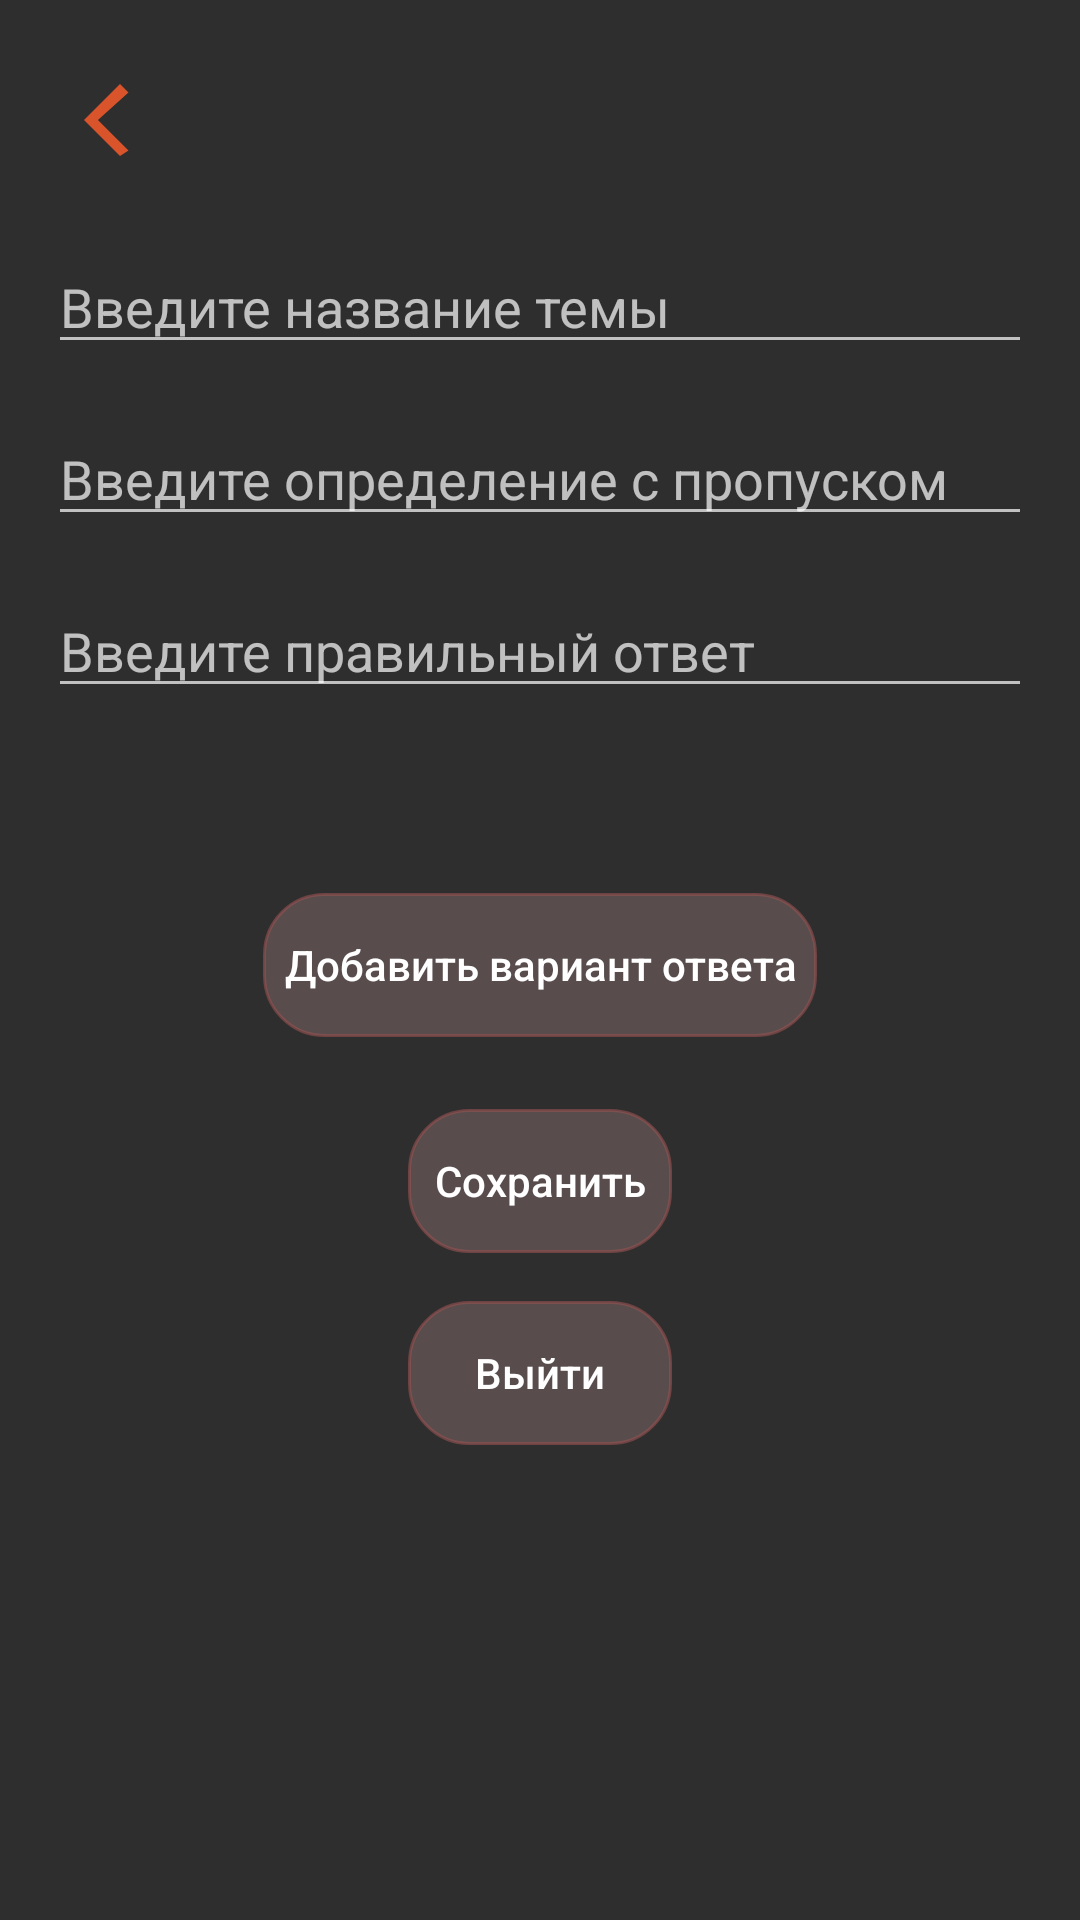

Produce the Android XML layout that renders to this screen, including the resource entries it uses.
<!-- AndroidManifest.xml: application theme Base.Theme.SpeedBanMain -->
<!-- res/layout/activity_question_editor.xml -->
<ScrollView xmlns:android="http://schemas.android.com/apk/res/android"
    android:layout_width="match_parent"
    android:layout_height="match_parent">

    <LinearLayout
        android:layout_width="match_parent"
        android:layout_height="wrap_content"
        android:orientation="vertical"
        android:padding="16dp">

        <ImageButton
            android:id="@+id/btnBack"
            android:layout_width="wrap_content"
            android:layout_height="wrap_content"
            android:background="@drawable/ic_back"/>

        <EditText
            android:id="@+id/edit_topic"
            android:layout_width="match_parent"
            android:layout_height="wrap_content"
            android:hint="Введите название темы"
            android:layout_marginTop="16dp"/>

        <EditText
            android:id="@+id/edit_question"
            android:layout_width="match_parent"
            android:layout_height="wrap_content"
            android:hint="Введите определение с пропуском"
            android:layout_marginTop="16dp"/>

        <EditText
            android:id="@+id/edit_correct_word"
            android:layout_width="match_parent"
            android:layout_height="wrap_content"
            android:hint="Введите правильный ответ"
            android:layout_marginTop="16dp"/>

        <TextView
            android:id="@+id/text_message_editor"
            android:layout_width="wrap_content"
            android:layout_height="wrap_content"
            android:text=""
            android:textSize="16sp"
            android:layout_gravity="center"
            android:layout_marginTop="16dp"/>

        <LinearLayout
            android:id="@+id/layout_options"
            android:layout_width="match_parent"
            android:layout_height="wrap_content"
            android:orientation="vertical"
            android:layout_marginTop="16dp">

            <Button
                android:id="@+id/button_add_option"
                android:layout_width="wrap_content"
                android:layout_height="wrap_content"
                android:text="Добавить вариант ответа"
                android:layout_gravity="center"
                android:layout_marginTop="8dp"/>
        </LinearLayout>

        <Button
            android:id="@+id/button_save_question"
            android:layout_width="wrap_content"
            android:layout_height="wrap_content"
            android:text="Сохранить"
            android:layout_gravity="center"
            android:layout_marginTop="24dp"/>

        <Button
            android:id="@+id/button_finish"
            android:layout_width="wrap_content"
            android:layout_height="wrap_content"
            android:text="Выйти"
            android:layout_gravity="center"
            android:layout_marginTop="16dp"/>
    </LinearLayout>
</ScrollView>
<!-- resources referenced by this layout -->
<resources>
  <!-- drawable ic_back (drawable) -->
  <vector xmlns:android="http://schemas.android.com/apk/res/android"
      android:autoMirrored="true"
      android:height="48dp"
      android:tint="@color/cardRed"
      android:viewportHeight="48"
      android:viewportWidth="48"
      android:width="48dp">
  
      <path
          android:fillColor="@android:color/white"
          android:pathData="M24,36l-12,-12l12,-12l2.82,2.82L16.64,24l10.18,10.18z"/>
  </vector>
  <style name="Base.Theme.SpeedBanMain" parent="Theme.AppCompat.NoActionBar">
          
          
          <item name="colorPrimary">@color/cardRed</item>
          <item name="android:windowBackground">@color/windBackground2</item>
          <item name="android:textColor">@color/white</item>
          <item name="textAllCaps">false</item>
          <item name="buttonStyle">@style/ButtonStyle.Night</item>
      </style>
  <color name="cardRed">#d9542b</color>
  <color name="windBackground2">#2E2E2E</color>
  <color name="white">#FFFFFFFF</color>
  <style name="ButtonStyle.Night" parent="Widget.AppCompat.Button">
          <item name="android:background">@drawable/button_selector</item>
          <item name="android:padding">7dp</item>
      </style>
  <!-- drawable button_selector (drawable) -->
  <?xml version="1.0" encoding="utf-8"?>
  <selector xmlns:android="http://schemas.android.com/apk/res/android">
      <item android:state_pressed="true" android:drawable="@drawable/button_pressed" />
      <item android:drawable="@drawable/rounded_button" />
  </selector>
  <!-- drawable button_pressed (drawable) -->
  <?xml version="1.0" encoding="utf-8"?>
  <shape xmlns:android="http://schemas.android.com/apk/res/android">
      <solid android:color="@color/btnPressedSolid" />
      <corners android:radius="20dp" />
      <stroke android:color="@color/button_stroke" android:width="1dp"/>
  </shape>
  <!-- drawable rounded_button (drawable) -->
  <?xml version="1.0" encoding="utf-8"?>
  <shape xmlns:android="http://schemas.android.com/apk/res/android">
      <solid android:color="@color/btnSolid" />
      <corners android:radius="20dp" />
      <stroke android:color="@color/button_stroke" android:width="1dp"/>
  </shape>
  <color name="btnPressedSolid">#923F3F</color>
  <color name="button_stroke">#929B5252</color>
  <color name="btnSolid">#96766161</color>
</resources>
